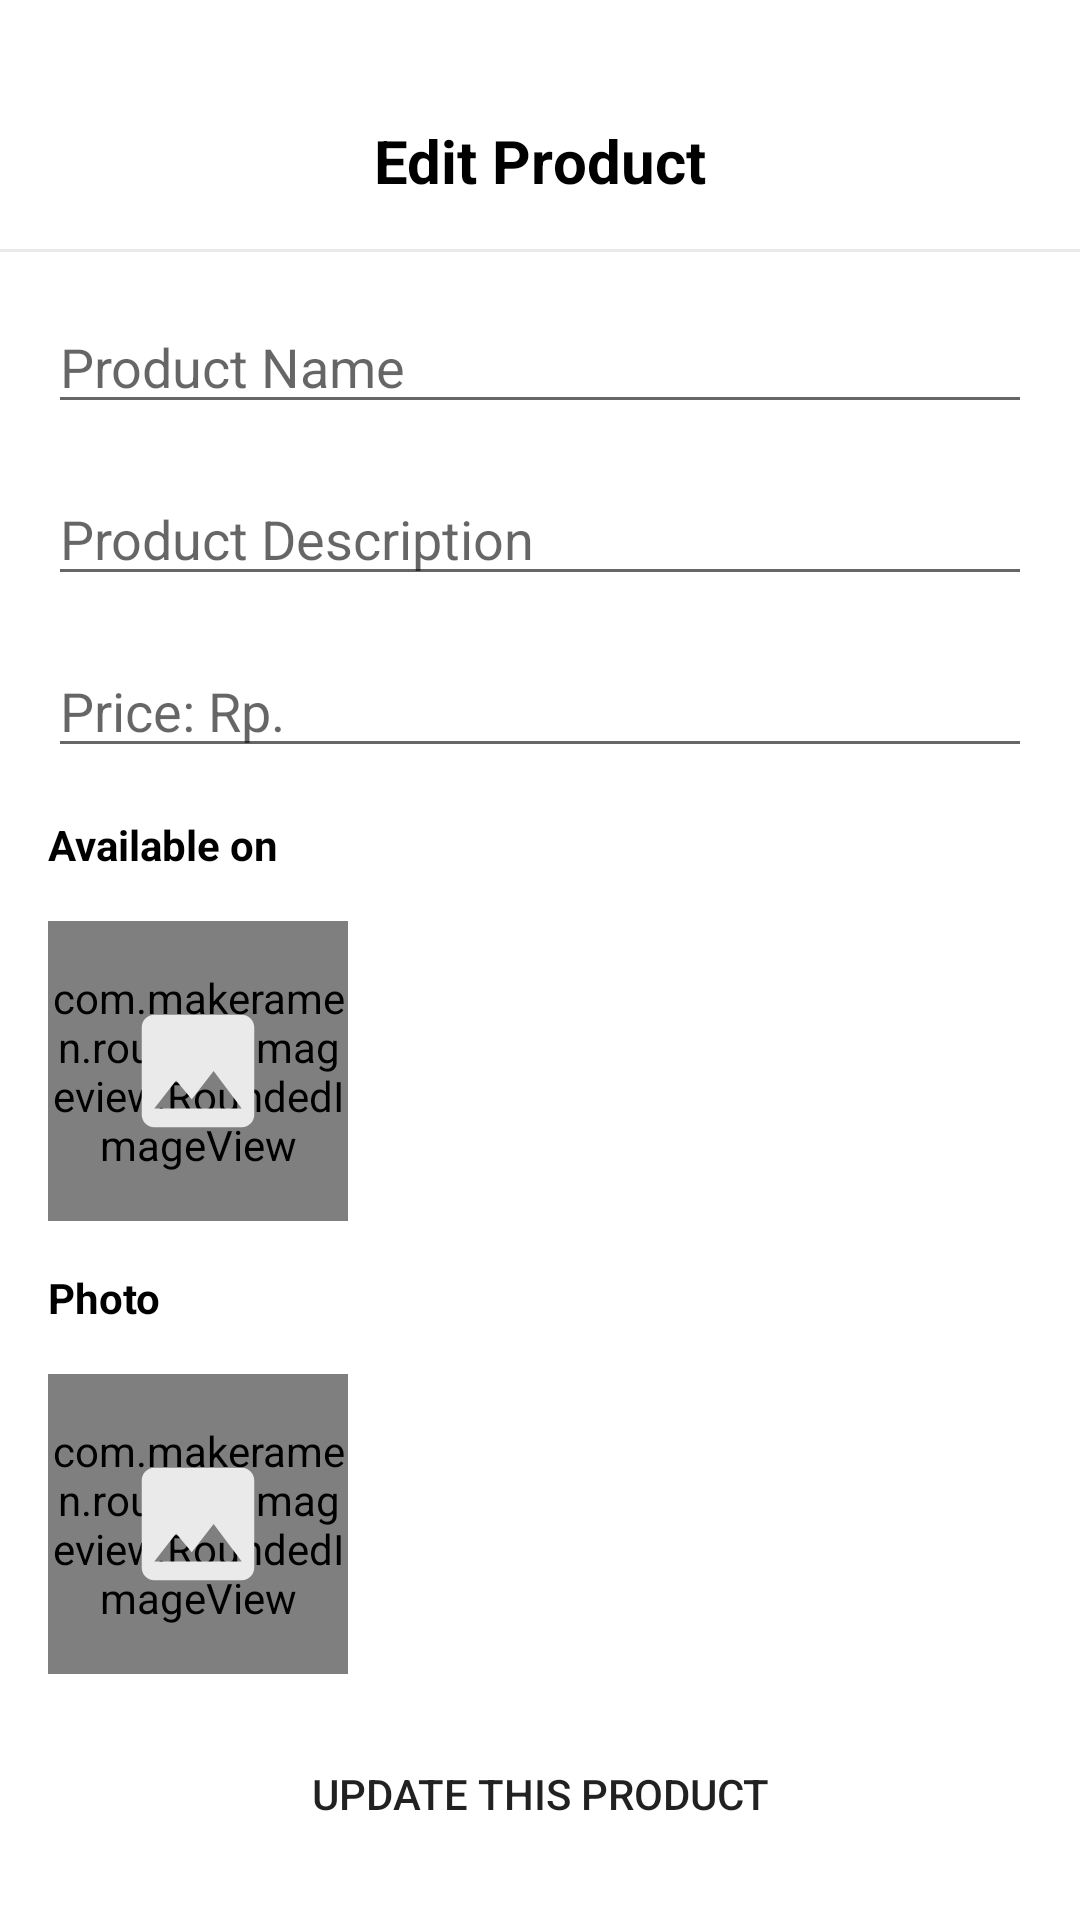

The Android layout XML behind this screen, and the referenced resources:
<!-- AndroidManifest.xml: application theme Theme.GirlBeauty -->
<!-- res/layout/activity_product_edit.xml -->
<?xml version="1.0" encoding="utf-8"?>
<ScrollView
    xmlns:android="http://schemas.android.com/apk/res/android"
    xmlns:app="http://schemas.android.com/apk/res-auto"
    xmlns:tools="http://schemas.android.com/tools"
    android:layout_width="match_parent"
    android:layout_height="match_parent"
    tools:context=".ui.ui.home.ProductEditActivity"
    app:layout_constraintEnd_toEndOf="parent"
    app:layout_constraintStart_toStartOf="parent"
    app:layout_constraintTop_toTopOf="parent">

    <androidx.constraintlayout.widget.ConstraintLayout
        android:layout_width="match_parent"
        android:layout_height="wrap_content"
        app:layout_constraintEnd_toEndOf="parent"
        app:layout_constraintStart_toStartOf="parent"
        app:layout_constraintTop_toTopOf="parent">

        <TextView
            android:id="@+id/textView21"
            android:layout_width="wrap_content"
            android:layout_height="wrap_content"
            android:layout_marginTop="40dp"
            android:text="Edit Product"
            android:textColor="@color/black"
            android:textSize="20sp"
            android:textStyle="bold"
            app:layout_constraintEnd_toEndOf="parent"
            app:layout_constraintStart_toStartOf="parent"
            app:layout_constraintTop_toTopOf="parent" />

        <ImageView
            android:id="@+id/backButton"
            android:layout_width="35dp"
            android:layout_height="35dp"
            android:layout_marginStart="16dp"
            android:src="@drawable/ic_baseline_arrow_back_24"
            app:layout_constraintBottom_toBottomOf="@+id/textView21"
            app:layout_constraintStart_toStartOf="parent"
            app:layout_constraintTop_toTopOf="@+id/textView21"
            app:tint="@color/black" />

        <View
            android:id="@+id/view10"
            android:layout_width="match_parent"
            android:layout_height="1dp"
            android:layout_marginTop="16sp"
            android:background="#EAEAEA"
            app:layout_constraintEnd_toEndOf="parent"
            app:layout_constraintStart_toStartOf="parent"
            app:layout_constraintTop_toBottomOf="@+id/textView21" />


        <LinearLayout
            android:id="@+id/linearLayout11"
            android:layout_width="match_parent"
            android:layout_height="wrap_content"
            android:layout_marginStart="16sp"
            android:layout_marginTop="16sp"
            android:layout_marginEnd="16sp"
            android:orientation="vertical"
            app:layout_constraintEnd_toEndOf="parent"
            app:layout_constraintStart_toStartOf="parent"
            app:layout_constraintTop_toBottomOf="@+id/view10">


            <EditText
                android:id="@+id/productName"
                android:layout_width="match_parent"
                android:layout_height="wrap_content"
                android:hint="Product Name"
                android:inputType="textCapWords" />

            <EditText
                android:id="@+id/productDescription"
                android:layout_width="match_parent"
                android:layout_height="wrap_content"
                android:layout_marginTop="16sp"
                android:hint="Product Description"
                android:inputType="text" />

            <EditText
                android:id="@+id/productPrice"
                android:layout_width="match_parent"
                android:layout_height="wrap_content"
                android:layout_marginTop="16sp"
                android:hint="Price: Rp."
                android:inputType="number" />

            <TextView
                android:layout_width="wrap_content"
                android:layout_height="wrap_content"
                android:layout_marginTop="16sp"
                android:text="Available on"
                android:textColor="@color/black"
                android:textStyle="bold" />

            <androidx.constraintlayout.widget.ConstraintLayout
                android:layout_width="wrap_content"
                android:layout_height="wrap_content"
                android:layout_marginTop="16sp">

                <com.makeramen.roundedimageview.RoundedImageView
                    android:id="@+id/availableOnImage"
                    android:layout_width="100dp"
                    android:layout_height="100dp"
                    android:scaleType="center"
                    app:layout_constraintBottom_toBottomOf="parent"
                    app:layout_constraintEnd_toEndOf="parent"
                    app:layout_constraintStart_toStartOf="parent"
                    app:layout_constraintTop_toTopOf="parent"
                    app:riv_corner_radius="10dp" />


                <ImageView
                    android:id="@+id/availableOnImageHint"
                    android:layout_width="50dp"
                    android:layout_height="50dp"
                    android:src="@drawable/ic_baseline_image_24"
                    app:layout_constraintBottom_toBottomOf="parent"
                    app:layout_constraintEnd_toEndOf="parent"
                    app:layout_constraintStart_toStartOf="parent"
                    app:layout_constraintTop_toTopOf="parent" />

            </androidx.constraintlayout.widget.ConstraintLayout>

            <TextView
                android:layout_width="wrap_content"
                android:layout_height="wrap_content"
                android:layout_marginTop="16sp"
                android:text="Photo"
                android:textColor="@color/black"
                android:textStyle="bold" />

            <androidx.constraintlayout.widget.ConstraintLayout
                android:layout_width="wrap_content"
                android:layout_height="wrap_content"
                android:layout_marginTop="16sp">

                <com.makeramen.roundedimageview.RoundedImageView
                    android:id="@+id/image"
                    android:layout_width="100dp"
                    android:layout_height="100dp"
                    android:scaleType="center"
                    app:layout_constraintBottom_toBottomOf="parent"
                    app:layout_constraintEnd_toEndOf="parent"
                    app:layout_constraintStart_toStartOf="parent"
                    app:layout_constraintTop_toTopOf="parent"
                    app:riv_corner_radius="10dp" />


                <ImageView
                    android:id="@+id/imageHint"
                    android:layout_width="50dp"
                    android:layout_height="50dp"
                    android:src="@drawable/ic_baseline_image_24"
                    app:layout_constraintBottom_toBottomOf="parent"
                    app:layout_constraintEnd_toEndOf="parent"
                    app:layout_constraintStart_toStartOf="parent"
                    app:layout_constraintTop_toTopOf="parent" />


            </androidx.constraintlayout.widget.ConstraintLayout>


            <ProgressBar
                android:id="@+id/progressBar"
                android:layout_width="wrap_content"
                android:layout_height="wrap_content"
                android:layout_gravity="center"
                android:layout_marginTop="16dp"
                android:layout_marginBottom="16dp"
                android:visibility="gone"
                app:layout_constraintBottom_toTopOf="@+id/saveBtn"
                app:layout_constraintEnd_toEndOf="parent"
                app:layout_constraintStart_toStartOf="parent" />

            <Button
                android:id="@+id/saveBtn"
                android:layout_width="match_parent"
                android:layout_height="wrap_content"
                android:layout_marginTop="16dp"
                android:layout_marginBottom="16dp"
                android:background="@drawable/bg_rounded_btn"
                android:text="Update this product"
                app:layout_constraintBottom_toBottomOf="parent"
                app:layout_constraintEnd_toEndOf="parent"
                app:layout_constraintStart_toStartOf="parent" />

        </LinearLayout>

    </androidx.constraintlayout.widget.ConstraintLayout>


</ScrollView>
<!-- resources referenced by this layout -->
<resources>
  <!-- drawable bg_rounded_btn (drawable) -->
  <?xml version="1.0" encoding="utf-8"?>
  <shape xmlns:android="http://schemas.android.com/apk/res/android" android:shape="rectangle">
  
      <corners android:radius="10dp" />
      <solid android:color="@color/pink" />
  
  </shape>
  <!-- drawable ic_baseline_image_24 (drawable) -->
  <vector android:height="24dp" android:tint="#EAEAEA"
      android:viewportHeight="24" android:viewportWidth="24"
      android:width="24dp" xmlns:android="http://schemas.android.com/apk/res/android">
      <path android:fillColor="@android:color/white" android:pathData="M21,19V5c0,-1.1 -0.9,-2 -2,-2H5c-1.1,0 -2,0.9 -2,2v14c0,1.1 0.9,2 2,2h14c1.1,0 2,-0.9 2,-2zM8.5,13.5l2.5,3.01L14.5,12l4.5,6H5l3.5,-4.5z"/>
  </vector>
  <style name="Theme.GirlBeauty" parent="Theme.MaterialComponents.Light.NoActionBar">
          
          <item name="colorPrimary">@color/pink</item>
          <item name="colorPrimaryVariant">@color/pink</item>
          <item name="colorOnPrimary">@color/white</item>
          
          <item name="colorSecondary">@color/teal_700</item>
          <item name="colorSecondaryVariant">@color/teal_700</item>
          <item name="colorOnSecondary">@color/black</item>
          
          <item name="android:statusBarColor" tools:targetApi="l">?attr/colorPrimaryVariant</item>
          
      </style>
  <!-- not gathered from this repository: default colours our renderer supplied (Android Studio template values) -->
  <color name="teal_700">#FF018786</color>
  <color name="black">#FF000000</color>
  <color name="white">#FFFFFFFF</color>
</resources>
